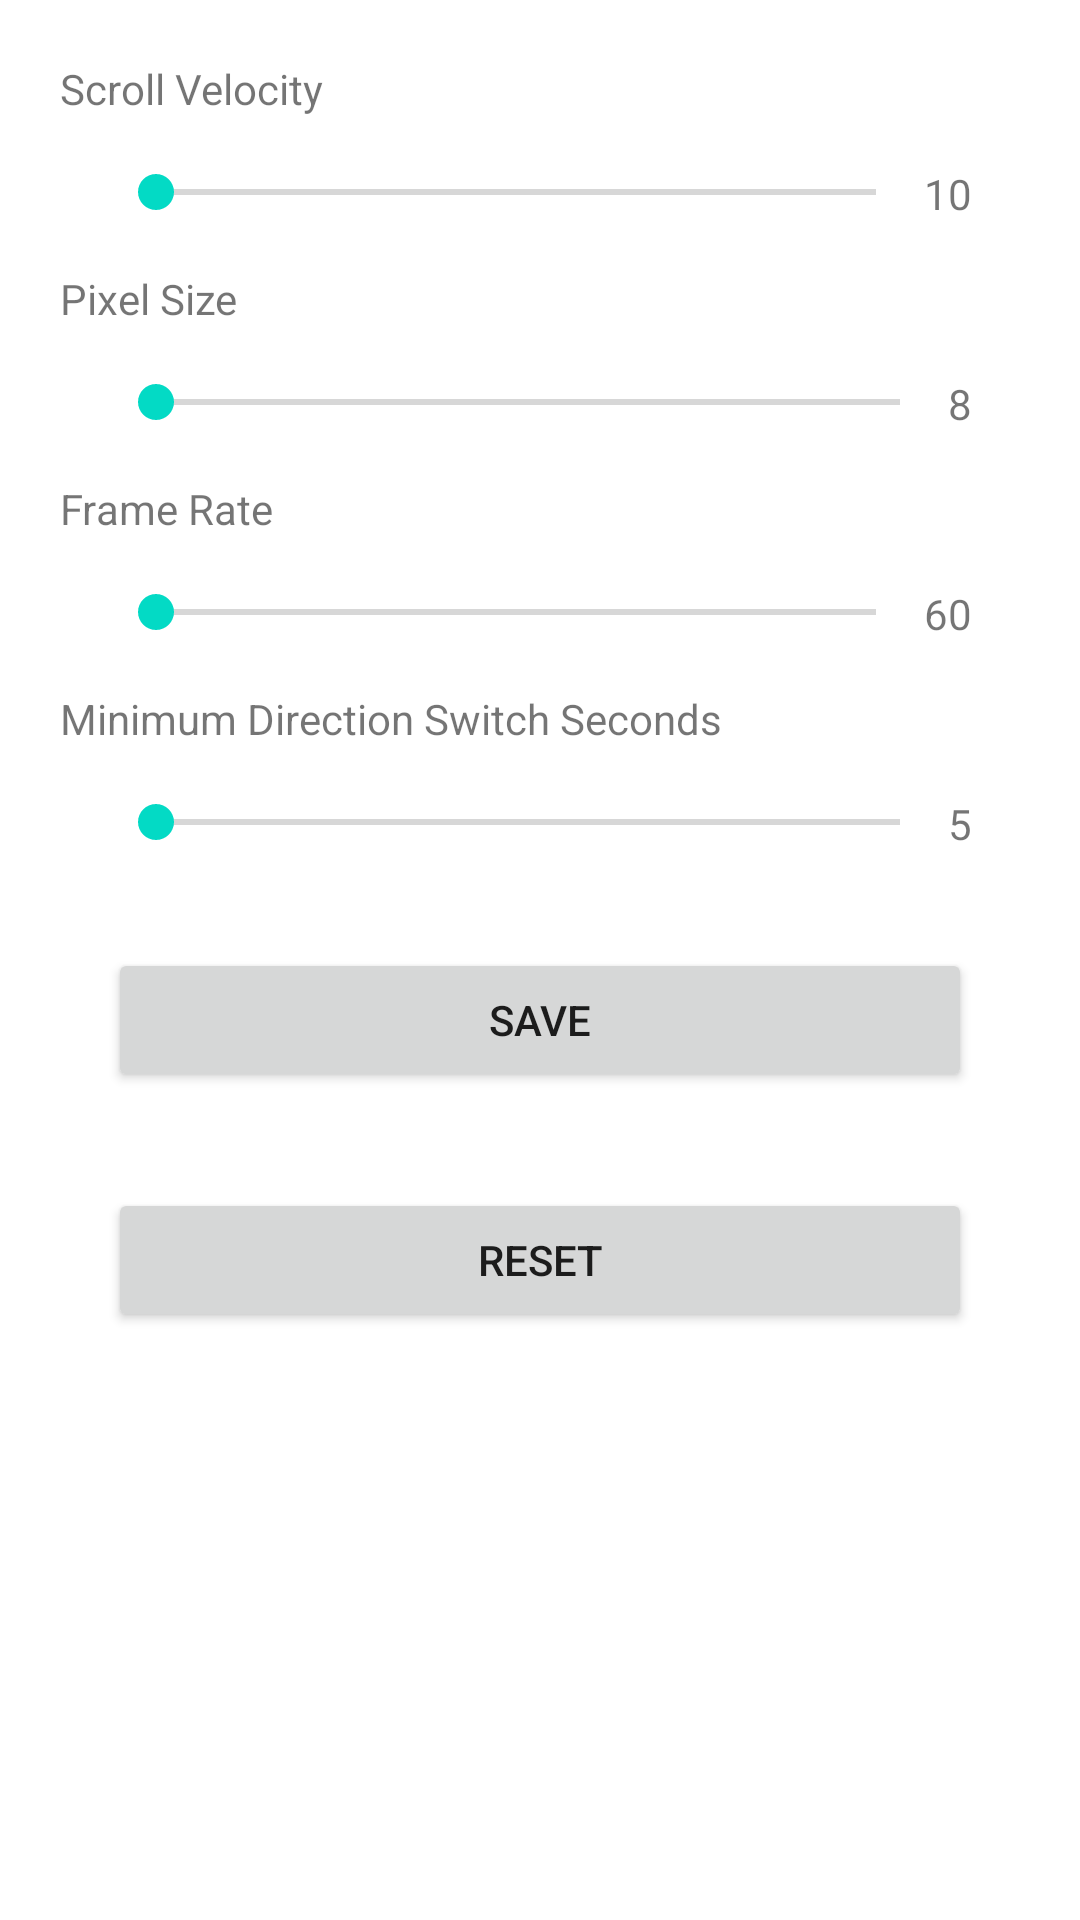

This screen was rendered from an Android layout file. Write that file and the resources it references.
<!-- AndroidManifest.xml: application theme AppTheme -->
<!-- res/layout/activity_settings.xml -->
<?xml version="1.0" encoding="utf-8"?>
<LinearLayout xmlns:android="http://schemas.android.com/apk/res/android"
    android:layout_width="match_parent"
    android:layout_height="match_parent"
    android:orientation="vertical"
    android:padding="20dp">

    
    <LinearLayout
        android:layout_width="match_parent"
        android:layout_height="wrap_content"
        android:orientation="vertical">

        <TextView
            android:id="@+id/scroll_velocity_label"
            android:layout_width="match_parent"
            android:layout_height="wrap_content"
            android:text="@string/scroll_velocity_label" />

        <LinearLayout
            android:layout_width="match_parent"
            android:layout_height="wrap_content"
            android:orientation="horizontal"
            android:layout_margin="16dp">

            <SeekBar
                android:id="@+id/scroll_velocity_seek_bar"
                android:layout_width="0dp"
                android:layout_weight="1"
                android:layout_height="wrap_content"
                android:min="5"
                android:max="40" />

            <TextView
                android:id="@+id/scroll_velocity_text_value"
                android:layout_width="wrap_content"
                android:layout_height="wrap_content"
                android:text="@string/scroll_velocity_value" />

        </LinearLayout>

    </LinearLayout>

    
    <LinearLayout
        android:layout_width="match_parent"
        android:layout_height="wrap_content"
        android:orientation="vertical">

        <TextView
            android:id="@+id/pixel_size_label"
            android:layout_width="match_parent"
            android:layout_height="wrap_content"
            android:text="@string/pixel_size_label" />

        <LinearLayout
            android:layout_width="match_parent"
            android:layout_height="wrap_content"
            android:orientation="horizontal"
            android:layout_margin="16dp">

            <SeekBar
                android:id="@+id/pixel_size_seek_bar"
                android:layout_width="0dp"
                android:layout_weight="1"
                android:layout_height="wrap_content"
                android:min="1"
                android:max="32" />

            <TextView
                android:id="@+id/pixel_size_text_value"
                android:layout_width="wrap_content"
                android:layout_height="wrap_content"
                android:text="@string/pixel_size_value" />

        </LinearLayout>

    </LinearLayout>

    
    <LinearLayout
        android:layout_width="match_parent"
        android:layout_height="wrap_content"
        android:orientation="vertical">

        <TextView
            android:id="@+id/frame_rate_label"
            android:layout_width="match_parent"
            android:layout_height="wrap_content"
            android:text="@string/frame_rate_label" />

        <LinearLayout
            android:layout_width="match_parent"
            android:layout_height="wrap_content"
            android:orientation="horizontal"
            android:layout_margin="16dp">

            <SeekBar
                android:id="@+id/frame_rate_seek_bar"
                android:layout_width="0dp"
                android:layout_weight="1"
                android:layout_height="wrap_content"
                android:min="30"
                android:max="120" />

            <TextView
                android:id="@+id/frame_rate_text_value"
                android:layout_width="wrap_content"
                android:layout_height="wrap_content"
                android:text="@string/frame_rate_value" />

        </LinearLayout>

    </LinearLayout>

    
    <LinearLayout
        android:layout_width="match_parent"
        android:layout_height="wrap_content"
        android:orientation="vertical">

        <TextView
            android:id="@+id/minimum_direction_switch_seconds_label"
            android:layout_width="match_parent"
            android:layout_height="wrap_content"
            android:text="@string/minimum_direction_switch_seconds_label" />

        <LinearLayout
            android:layout_width="match_parent"
            android:layout_height="wrap_content"
            android:orientation="horizontal"
            android:layout_margin="16dp">

            <SeekBar
                android:id="@+id/minimum_direction_switch_seconds_seek_bar"
                android:layout_width="0dp"
                android:layout_weight="1"
                android:layout_height="wrap_content"
                android:min="1"
                android:max="60" />

            <TextView
                android:id="@+id/minimum_direction_switch_seconds_text_value"
                android:layout_width="wrap_content"
                android:layout_height="wrap_content"
                android:text="@string/minimum_direction_switch_seconds_value" />

        </LinearLayout>

    </LinearLayout>

    
    <Button
        android:id="@+id/save_button"
        android:layout_width="match_parent"
        android:layout_height="wrap_content"
        android:layout_margin="16dp"
        android:text="@string/save_button_label" />

    
    <Button
        android:id="@+id/reset_to_default_button"
        android:layout_width="match_parent"
        android:layout_height="wrap_content"
        android:layout_margin="16dp"
        android:text="@string/reset_to_default_button_label" />

</LinearLayout>
<!-- resources referenced by this layout -->
<resources>
  <string name="frame_rate_label">Frame Rate</string>
  <string name="frame_rate_value">@string/frame_rate_default</string>
  <string name="minimum_direction_switch_seconds_label">Minimum Direction Switch Seconds</string>
  <string name="minimum_direction_switch_seconds_value">@string/minimum_direction_switch_seconds_default</string>
  <string name="pixel_size_label">Pixel Size</string>
  <string name="pixel_size_value">@string/pixel_size_default</string>
  <string name="reset_to_default_button_label">Reset</string>
  <string name="save_button_label">Save</string>
  <string name="scroll_velocity_label">Scroll Velocity</string>
  <string name="scroll_velocity_value">@string/scroll_velocity_default</string>
</resources>
